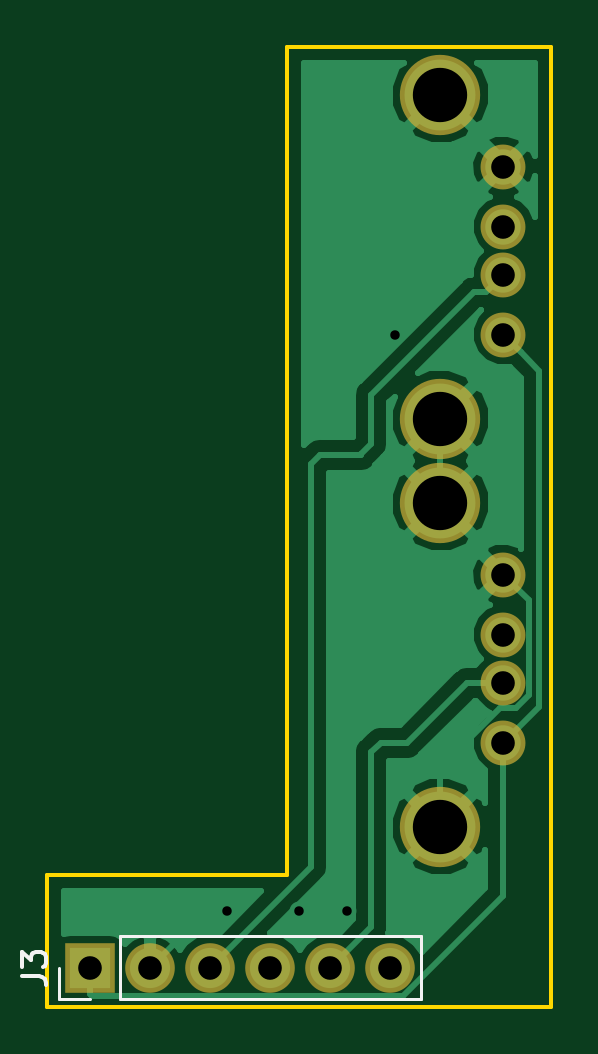
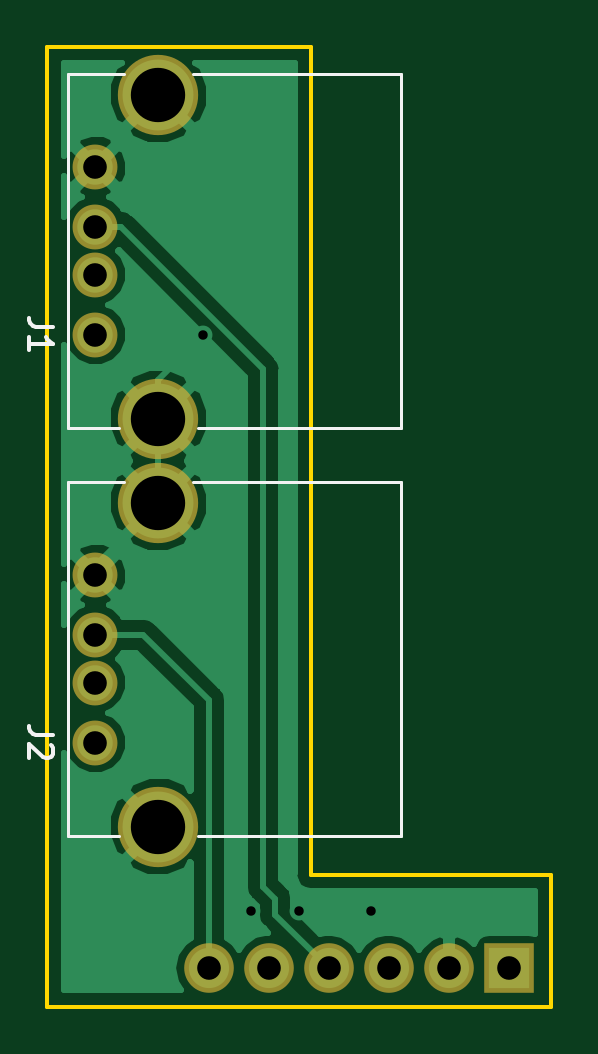
Circuit board: 10 layer files. Board 21.3 x 40.6 mm.
- bottom_copper: main-B.Cu.gbr (23673 bytes)
- bottom_mask: main-B.Mask.gbr (1208 bytes)
- paste: main-B.Paste.gbr (496 bytes)
- bottom_silk: main-B.SilkS.gbr (2092 bytes)
- outline: main-Edge.Cuts.gbr (812 bytes)
- top_copper: main-F.Cu.gbr (25243 bytes)
- top_mask: main-F.Mask.gbr (1208 bytes)
- paste: main-F.Paste.gbr (496 bytes)
- top_silk: main-F.SilkS.gbr (1444 bytes)
- drill: main.drl (598 bytes)

=== bottom_copper: main-B.Cu.gbr (23673 bytes, source omitted) ===
=== bottom_mask: main-B.Mask.gbr ===
G04 #@! TF.GenerationSoftware,KiCad,Pcbnew,(5.0.0)*
G04 #@! TF.CreationDate,2018-12-18T18:11:05+01:00*
G04 #@! TF.ProjectId,main,6D61696E2E6B696361645F7063620000,rev?*
G04 #@! TF.SameCoordinates,Original*
G04 #@! TF.FileFunction,Soldermask,Bot*
G04 #@! TF.FilePolarity,Negative*
%FSLAX46Y46*%
G04 Gerber Fmt 4.6, Leading zero omitted, Abs format (unit mm)*
G04 Created by KiCad (PCBNEW (5.0.0)) date 12/18/18 18:11:05*
%MOMM*%
%LPD*%
G01*
G04 APERTURE LIST*
%ADD10O,2.100000X2.100000*%
%ADD11R,2.100000X2.100000*%
%ADD12C,1.900000*%
%ADD13C,3.400000*%
G04 APERTURE END LIST*
D10*
G04 #@! TO.C,J3*
X242595400Y-164477700D03*
X240055400Y-164477700D03*
X237515400Y-164477700D03*
X234975400Y-164477700D03*
X232435400Y-164477700D03*
D11*
X229895400Y-164477700D03*
G04 #@! TD*
D12*
G04 #@! TO.C,J1*
X247396000Y-130558000D03*
X247396000Y-133098000D03*
X247396000Y-135128000D03*
X247396000Y-137668000D03*
D13*
X244726000Y-127508000D03*
X244726000Y-141228000D03*
G04 #@! TD*
G04 #@! TO.C,J2*
X244726000Y-158500000D03*
X244726000Y-144780000D03*
D12*
X247396000Y-154940000D03*
X247396000Y-152400000D03*
X247396000Y-150370000D03*
X247396000Y-147830000D03*
G04 #@! TD*
M02*

=== paste: main-B.Paste.gbr ===
G04 #@! TF.GenerationSoftware,KiCad,Pcbnew,(5.0.0)*
G04 #@! TF.CreationDate,2018-12-18T18:11:05+01:00*
G04 #@! TF.ProjectId,main,6D61696E2E6B696361645F7063620000,rev?*
G04 #@! TF.SameCoordinates,Original*
G04 #@! TF.FileFunction,Paste,Bot*
G04 #@! TF.FilePolarity,Positive*
%FSLAX46Y46*%
G04 Gerber Fmt 4.6, Leading zero omitted, Abs format (unit mm)*
G04 Created by KiCad (PCBNEW (5.0.0)) date 12/18/18 18:11:05*
%MOMM*%
%LPD*%
G01*
G04 APERTURE LIST*
G04 APERTURE END LIST*
M02*

=== bottom_silk: main-B.SilkS.gbr ===
G04 #@! TF.GenerationSoftware,KiCad,Pcbnew,(5.0.0)*
G04 #@! TF.CreationDate,2018-12-18T18:11:05+01:00*
G04 #@! TF.ProjectId,main,6D61696E2E6B696361645F7063620000,rev?*
G04 #@! TF.SameCoordinates,Original*
G04 #@! TF.FileFunction,Legend,Bot*
G04 #@! TF.FilePolarity,Positive*
%FSLAX46Y46*%
G04 Gerber Fmt 4.6, Leading zero omitted, Abs format (unit mm)*
G04 Created by KiCad (PCBNEW (5.0.0)) date 12/18/18 18:11:05*
%MOMM*%
%LPD*%
G01*
G04 APERTURE LIST*
%ADD10C,0.120000*%
%ADD11C,0.150000*%
G04 APERTURE END LIST*
D10*
G04 #@! TO.C,J1*
X248536000Y-126618000D02*
X246206000Y-126618000D01*
X248536000Y-141608000D02*
X246416000Y-141608000D01*
X248536000Y-126618000D02*
X248536000Y-141608000D01*
X234446000Y-126618000D02*
X234446000Y-141608000D01*
X243246000Y-126618000D02*
X234446000Y-126618000D01*
X243046000Y-141608000D02*
X234446000Y-141608000D01*
G04 #@! TO.C,J2*
X243046000Y-158880000D02*
X234446000Y-158880000D01*
X243246000Y-143890000D02*
X234446000Y-143890000D01*
X234446000Y-143890000D02*
X234446000Y-158880000D01*
X248536000Y-143890000D02*
X248536000Y-158880000D01*
X248536000Y-158880000D02*
X246416000Y-158880000D01*
X248536000Y-143890000D02*
X246206000Y-143890000D01*
G04 #@! TO.C,J1*
D11*
X249198380Y-137334666D02*
X249912666Y-137334666D01*
X250055523Y-137287047D01*
X250150761Y-137191809D01*
X250198380Y-137048952D01*
X250198380Y-136953714D01*
X250198380Y-138334666D02*
X250198380Y-137763238D01*
X250198380Y-138048952D02*
X249198380Y-138048952D01*
X249341238Y-137953714D01*
X249436476Y-137858476D01*
X249484095Y-137763238D01*
G04 #@! TO.C,J2*
X249198380Y-154606666D02*
X249912666Y-154606666D01*
X250055523Y-154559047D01*
X250150761Y-154463809D01*
X250198380Y-154320952D01*
X250198380Y-154225714D01*
X249293619Y-155035238D02*
X249246000Y-155082857D01*
X249198380Y-155178095D01*
X249198380Y-155416190D01*
X249246000Y-155511428D01*
X249293619Y-155559047D01*
X249388857Y-155606666D01*
X249484095Y-155606666D01*
X249626952Y-155559047D01*
X250198380Y-154987619D01*
X250198380Y-155606666D01*
G04 #@! TD*
M02*

=== outline: main-Edge.Cuts.gbr ===
G04 #@! TF.GenerationSoftware,KiCad,Pcbnew,(5.0.0)*
G04 #@! TF.CreationDate,2018-12-18T18:11:05+01:00*
G04 #@! TF.ProjectId,main,6D61696E2E6B696361645F7063620000,rev?*
G04 #@! TF.SameCoordinates,Original*
G04 #@! TF.FileFunction,Profile,NP*
%FSLAX46Y46*%
G04 Gerber Fmt 4.6, Leading zero omitted, Abs format (unit mm)*
G04 Created by KiCad (PCBNEW (5.0.0)) date 12/18/18 18:11:05*
%MOMM*%
%LPD*%
G01*
G04 APERTURE LIST*
%ADD10C,0.150000*%
G04 APERTURE END LIST*
D10*
X249428000Y-166116000D02*
X228092000Y-166116000D01*
X249428000Y-125476000D02*
X249428000Y-166116000D01*
X238252000Y-125476000D02*
X249428000Y-125476000D01*
X238252000Y-160528000D02*
X238252000Y-125476000D01*
X228092000Y-160528000D02*
X238252000Y-160528000D01*
X228092000Y-166116000D02*
X228092000Y-160528000D01*
M02*

=== top_copper: main-F.Cu.gbr (25243 bytes, source omitted) ===
=== top_mask: main-F.Mask.gbr ===
G04 #@! TF.GenerationSoftware,KiCad,Pcbnew,(5.0.0)*
G04 #@! TF.CreationDate,2018-12-18T18:11:05+01:00*
G04 #@! TF.ProjectId,main,6D61696E2E6B696361645F7063620000,rev?*
G04 #@! TF.SameCoordinates,Original*
G04 #@! TF.FileFunction,Soldermask,Top*
G04 #@! TF.FilePolarity,Negative*
%FSLAX46Y46*%
G04 Gerber Fmt 4.6, Leading zero omitted, Abs format (unit mm)*
G04 Created by KiCad (PCBNEW (5.0.0)) date 12/18/18 18:11:05*
%MOMM*%
%LPD*%
G01*
G04 APERTURE LIST*
%ADD10O,2.100000X2.100000*%
%ADD11R,2.100000X2.100000*%
%ADD12C,1.900000*%
%ADD13C,3.400000*%
G04 APERTURE END LIST*
D10*
G04 #@! TO.C,J3*
X242595400Y-164477700D03*
X240055400Y-164477700D03*
X237515400Y-164477700D03*
X234975400Y-164477700D03*
X232435400Y-164477700D03*
D11*
X229895400Y-164477700D03*
G04 #@! TD*
D12*
G04 #@! TO.C,J1*
X247396000Y-130558000D03*
X247396000Y-133098000D03*
X247396000Y-135128000D03*
X247396000Y-137668000D03*
D13*
X244726000Y-127508000D03*
X244726000Y-141228000D03*
G04 #@! TD*
G04 #@! TO.C,J2*
X244726000Y-158500000D03*
X244726000Y-144780000D03*
D12*
X247396000Y-154940000D03*
X247396000Y-152400000D03*
X247396000Y-150370000D03*
X247396000Y-147830000D03*
G04 #@! TD*
M02*

=== paste: main-F.Paste.gbr ===
G04 #@! TF.GenerationSoftware,KiCad,Pcbnew,(5.0.0)*
G04 #@! TF.CreationDate,2018-12-18T18:11:05+01:00*
G04 #@! TF.ProjectId,main,6D61696E2E6B696361645F7063620000,rev?*
G04 #@! TF.SameCoordinates,Original*
G04 #@! TF.FileFunction,Paste,Top*
G04 #@! TF.FilePolarity,Positive*
%FSLAX46Y46*%
G04 Gerber Fmt 4.6, Leading zero omitted, Abs format (unit mm)*
G04 Created by KiCad (PCBNEW (5.0.0)) date 12/18/18 18:11:05*
%MOMM*%
%LPD*%
G01*
G04 APERTURE LIST*
G04 APERTURE END LIST*
M02*

=== top_silk: main-F.SilkS.gbr ===
G04 #@! TF.GenerationSoftware,KiCad,Pcbnew,(5.0.0)*
G04 #@! TF.CreationDate,2018-12-18T18:11:05+01:00*
G04 #@! TF.ProjectId,main,6D61696E2E6B696361645F7063620000,rev?*
G04 #@! TF.SameCoordinates,Original*
G04 #@! TF.FileFunction,Legend,Top*
G04 #@! TF.FilePolarity,Positive*
%FSLAX46Y46*%
G04 Gerber Fmt 4.6, Leading zero omitted, Abs format (unit mm)*
G04 Created by KiCad (PCBNEW (5.0.0)) date 12/18/18 18:11:05*
%MOMM*%
%LPD*%
G01*
G04 APERTURE LIST*
%ADD10C,0.120000*%
%ADD11C,0.150000*%
G04 APERTURE END LIST*
D10*
G04 #@! TO.C,J3*
X228565400Y-165807700D02*
X228565400Y-164477700D01*
X229895400Y-165807700D02*
X228565400Y-165807700D01*
X231165400Y-165807700D02*
X231165400Y-163147700D01*
X231165400Y-163147700D02*
X243925400Y-163147700D01*
X231165400Y-165807700D02*
X243925400Y-165807700D01*
X243925400Y-165807700D02*
X243925400Y-163147700D01*
D11*
X227017780Y-164811033D02*
X227732066Y-164811033D01*
X227874923Y-164858652D01*
X227970161Y-164953890D01*
X228017780Y-165096747D01*
X228017780Y-165191985D01*
X227017780Y-164430080D02*
X227017780Y-163811033D01*
X227398733Y-164144366D01*
X227398733Y-164001509D01*
X227446352Y-163906271D01*
X227493971Y-163858652D01*
X227589209Y-163811033D01*
X227827304Y-163811033D01*
X227922542Y-163858652D01*
X227970161Y-163906271D01*
X228017780Y-164001509D01*
X228017780Y-164287223D01*
X227970161Y-164382461D01*
X227922542Y-164430080D01*
G04 #@! TD*
M02*

=== drill: main.drl ===
M48
;DRILL file {KiCad (5.0.0)} date 12/18/18 18:11:07
;FORMAT={-:-/ absolute / metric / decimal}
FMAT,2
METRIC,TZ
T1C0.400
T2C1.000
T3C2.300
%
G90
G05
M71
T1
X235.712Y-162.052
X238.76Y-162.052
X240.792Y-162.052
X242.824Y-137.668
T2
X247.396Y-147.83
X247.396Y-150.37
X247.396Y-152.4
X247.396Y-154.94
X229.895Y-164.478
X232.435Y-164.478
X234.975Y-164.478
X237.515Y-164.478
X240.055Y-164.478
X242.595Y-164.478
X247.396Y-130.558
X247.396Y-133.098
X247.396Y-135.128
X247.396Y-137.668
T3
X244.726Y-144.78
X244.726Y-158.5
X244.726Y-127.508
X244.726Y-141.228
T0
M30

